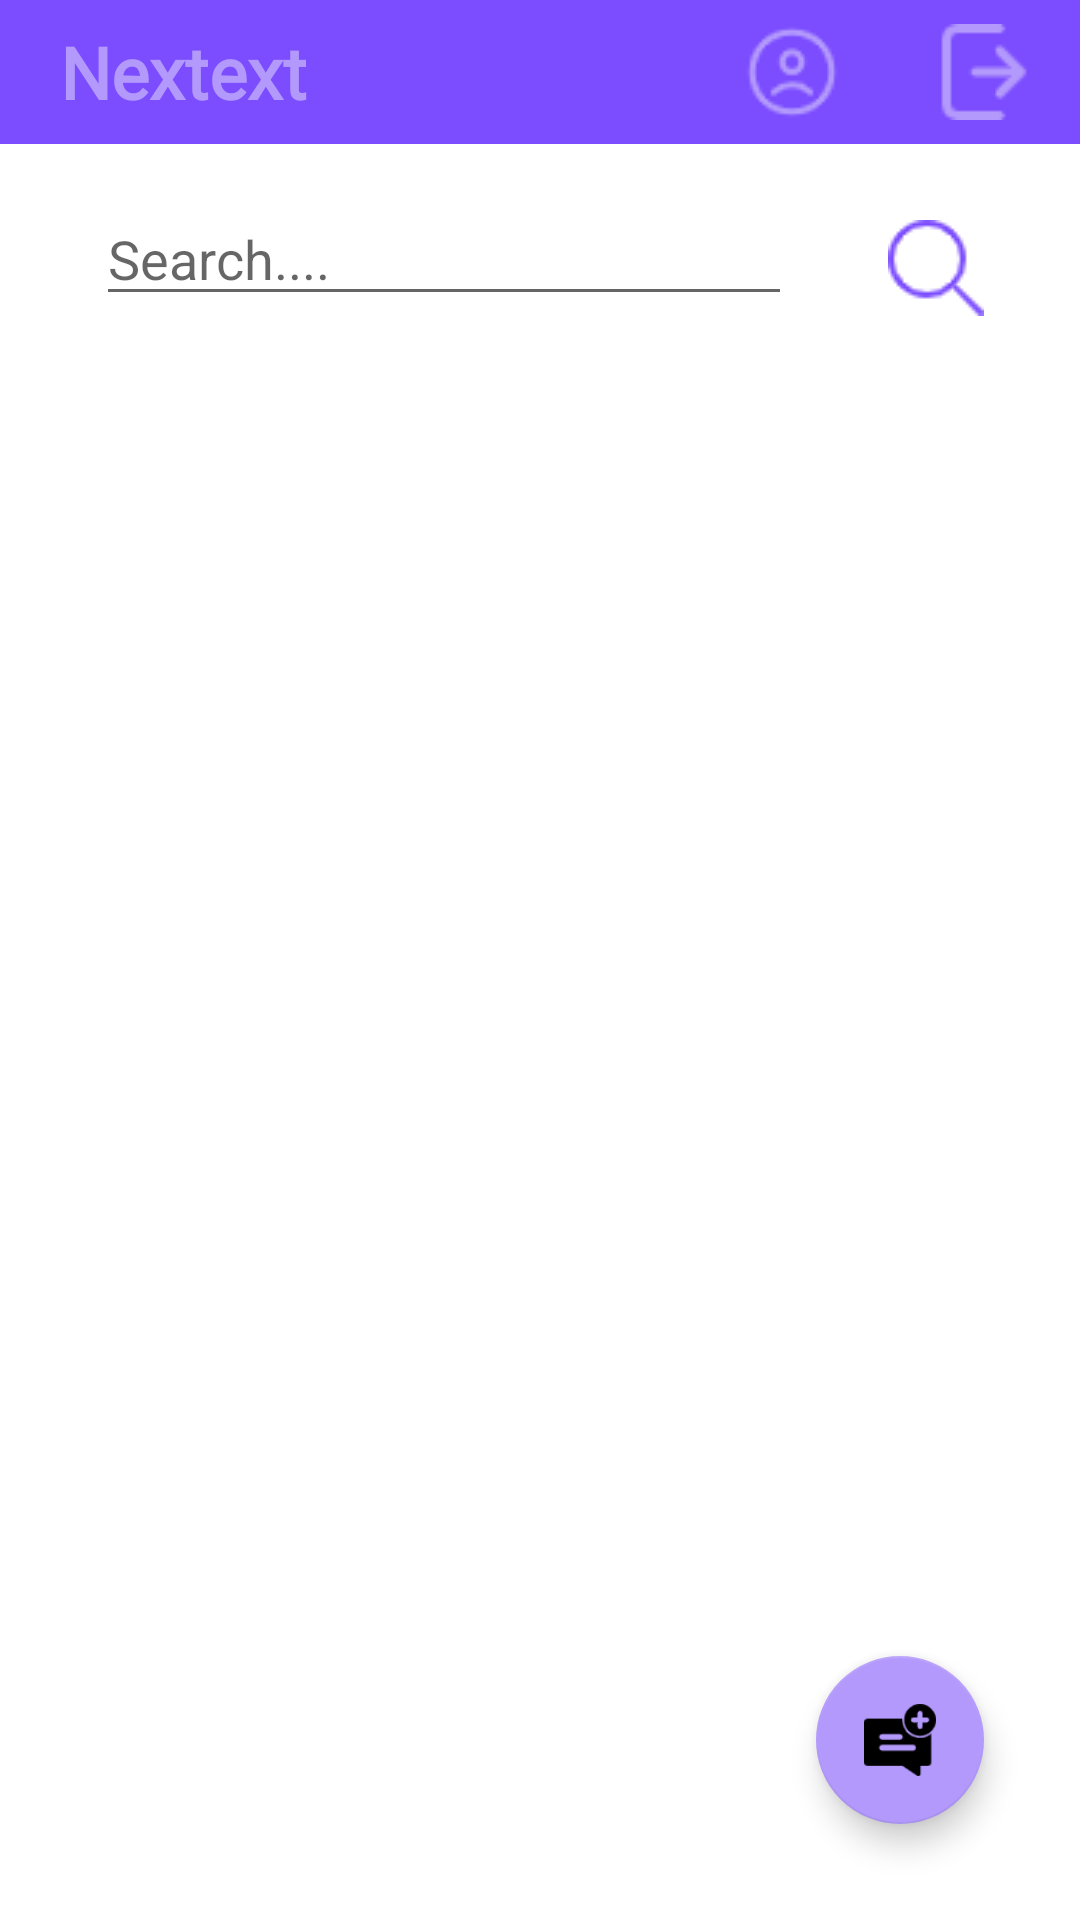

This screen was rendered from an Android layout file. Write that file and the resources it references.
<!-- AndroidManifest.xml: application theme Theme.Nextext -->
<!-- res/layout/activity_home.xml -->
<?xml version="1.0" encoding="utf-8"?>
<androidx.constraintlayout.widget.ConstraintLayout xmlns:android="http://schemas.android.com/apk/res/android"
    xmlns:app="http://schemas.android.com/apk/res-auto"
    xmlns:tools="http://schemas.android.com/tools"
    android:id="@+id/constraintLayout2"
    android:layout_width="match_parent"
    android:layout_height="match_parent"
    android:textAlignment="center"
    app:flow_horizontalAlign="center"
    app:flow_verticalAlign="center">

    <EditText
        android:id="@+id/editTextText2"
        android:layout_width="0dp"
        android:layout_height="wrap_content"
        android:layout_marginStart="32dp"
        android:layout_marginTop="16dp"
        android:layout_marginEnd="32dp"
        android:ems="10"
        android:hint="Search...."
        android:inputType="text"
        android:textColor="@color/mainPurple"
        app:layout_constraintEnd_toStartOf="@+id/imageView2"
        app:layout_constraintHorizontal_bias="1.0"
        app:layout_constraintStart_toStartOf="parent"
        app:layout_constraintTop_toBottomOf="@+id/textView9" />

    <ImageView
        android:id="@+id/imageView2"
        android:layout_width="wrap_content"
        android:layout_height="wrap_content"
        android:layout_marginEnd="32dp"
        app:layout_constraintBottom_toBottomOf="@+id/editTextText2"
        app:layout_constraintEnd_toEndOf="parent"
        app:layout_constraintTop_toTopOf="@+id/editTextText2"
        app:layout_constraintVertical_bias="1.0"
        app:srcCompat="@drawable/search" />

    <com.google.android.material.floatingactionbutton.FloatingActionButton
        android:id="@+id/floatingActionButton2"
        android:layout_width="wrap_content"
        android:layout_height="wrap_content"
        android:layout_marginEnd="32dp"
        android:layout_marginBottom="32dp"
        android:onClick="goToContacts"
        android:clickable="true"
        app:layout_constraintBottom_toBottomOf="parent"
        app:layout_constraintEnd_toEndOf="parent"
        app:srcCompat="@drawable/chatbubble" />

    <TextView
        android:id="@+id/textView9"
        android:layout_width="0dp"
        android:layout_height="48dp"
        android:background="@color/mainPurple"
        android:fontFamily="@font/josefin_sans_bold"
        android:gravity="center_vertical"
        android:paddingStart="20dp"
        android:text="@string/app_name"
        android:textAlignment="viewStart"
        android:textColor="@color/secPurple"
        android:textSize="24sp"
        android:textStyle="bold"
        app:flow_horizontalAlign="center"
        app:flow_verticalAlign="center"
        app:layout_constraintEnd_toStartOf="@+id/imageView3"
        app:layout_constraintStart_toStartOf="parent"
        app:layout_constraintTop_toTopOf="parent" />

    <ImageView
        android:id="@+id/imageView3"
        android:layout_width="wrap_content"
        android:layout_height="0dp"
        android:background="@color/mainPurple"
        android:onClick="goToProfile"
        android:paddingEnd="16dp"
        app:layout_constraintBottom_toBottomOf="@+id/textView9"
        app:layout_constraintEnd_toStartOf="@+id/imageView6"
        app:layout_constraintTop_toTopOf="@+id/textView9"
        app:layout_constraintVertical_bias="1.0"
        app:srcCompat="@drawable/user" />

    <ImageView
        android:id="@+id/imageView6"
        android:layout_width="wrap_content"
        android:layout_height="0dp"
        android:background="@color/mainPurple"
        android:paddingStart="16dp"
        android:paddingEnd="16dp"
        android:onClick="logOut"
        app:layout_constraintBottom_toBottomOf="@+id/imageView3"
        app:layout_constraintEnd_toEndOf="parent"
        app:layout_constraintTop_toTopOf="@+id/imageView3"
        app:srcCompat="@drawable/logout" />

    <androidx.recyclerview.widget.RecyclerView
        android:id="@+id/chatListRecycler"
        android:layout_width="0dp"
        android:layout_height="0dp"
        android:layout_marginTop="16dp"
        app:layout_constraintBottom_toBottomOf="parent"
        app:layout_constraintEnd_toEndOf="parent"
        app:layout_constraintHorizontal_bias="0.341"
        app:layout_constraintStart_toStartOf="parent"
        app:layout_constraintTop_toBottomOf="@+id/editTextText2" />

</androidx.constraintlayout.widget.ConstraintLayout>
<!-- resources referenced by this layout -->
<resources>
  <color name="mainPurple">#7C4DFF</color>
  <color name="secPurple">#B399FC</color>
  <!-- drawable chatbubble: png bitmap (drawable, 1782 bytes) -->
  <!-- drawable logout: png bitmap (drawable, 674 bytes) -->
  <!-- drawable search: png bitmap (drawable, 1198 bytes) -->
  <!-- drawable user: png bitmap (drawable, 1396 bytes) -->
  <string name="app_name">Nextext</string>
  <style name="Theme.Nextext" parent="Theme.MaterialComponents.DayNight.NoActionBar">
          
          <item name="colorPrimary">@color/mainPurple</item>
          <item name="colorPrimaryVariant">@color/mainPurple</item>
          <item name="colorOnPrimary">@android:color/white</item>
          <item name="colorSecondary">@color/secPurple</item>
      </style>
</resources>
